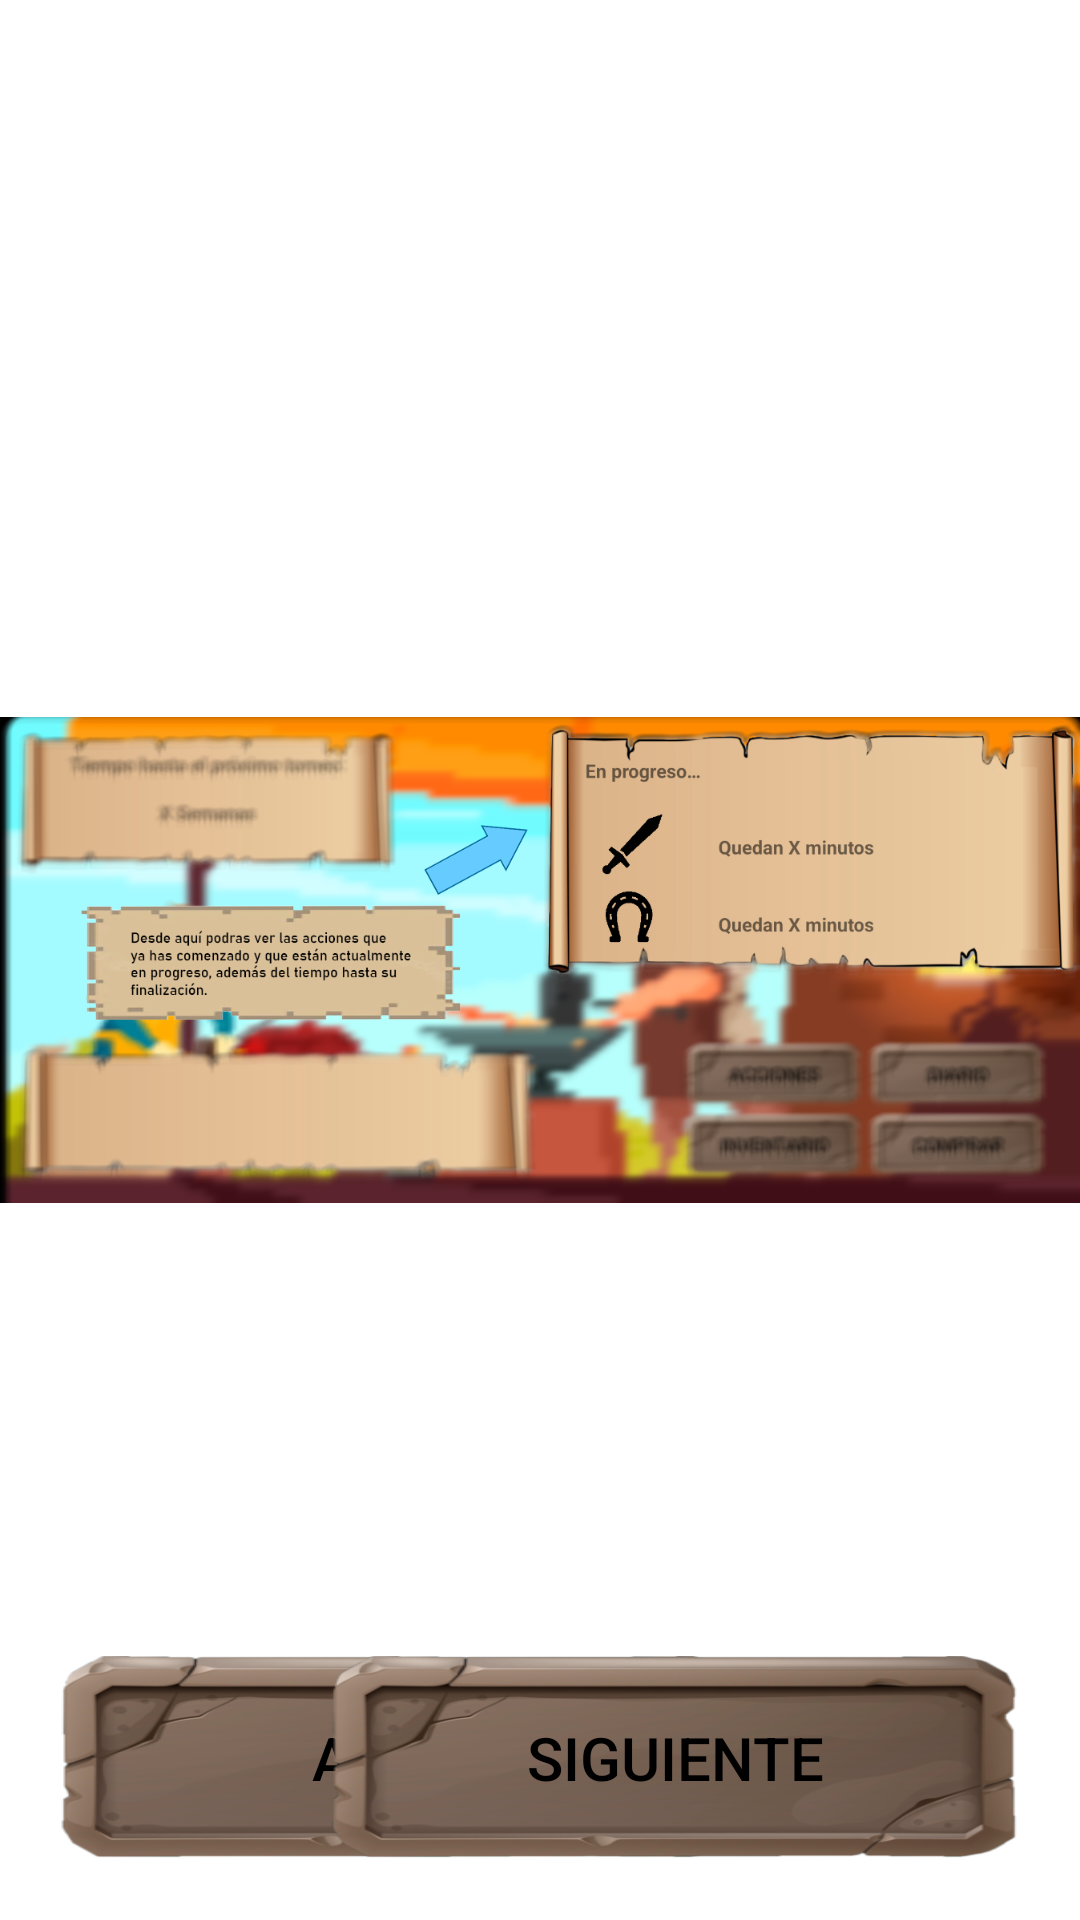

Write the Android layout XML for this screen, with the resource values it uses.
<!-- AndroidManifest.xml: application theme Theme.JustaJuan -->
<!-- res/layout/activity_tutorial3.xml -->
<?xml version="1.0" encoding="utf-8"?>
<FrameLayout xmlns:android="http://schemas.android.com/apk/res/android"
    xmlns:app="http://schemas.android.com/apk/res-auto"
    xmlns:tools="http://schemas.android.com/tools"
    android:layout_width="match_parent"
    android:layout_height="match_parent"
    tools:context=".ui.Tutorial3">

    <ImageView
        android:id="@+id/imageView"
        android:layout_width="match_parent"
        android:layout_height="480dp"
        android:layout_gravity="center"
        app:srcCompat="@drawable/tutorial3" />

    <androidx.appcompat.widget.AppCompatButton
        android:id="@+id/botonAtras"
        android:layout_width="230dp"
        android:layout_height="68dp"
        android:layout_gravity="bottom"
        android:layout_margin="20dp"
        android:background="@drawable/rock_button"
        android:text="@string/botonAtras"
        android:textSize="20sp"/>

    <androidx.appcompat.widget.AppCompatButton
        android:id="@+id/botonSiguiente"
        android:layout_width="230dp"
        android:layout_height="68dp"
        android:layout_gravity="bottom|end"
        android:layout_margin="20dp"
        android:background="@drawable/rock_button"
        android:text="@string/boton_siguiente"
        android:textSize="20sp"/>

</FrameLayout>
<!-- resources referenced by this layout -->
<resources>
  <!-- drawable rock_button: png bitmap (drawable-v24, 64184 bytes) -->
  <!-- drawable tutorial3: png bitmap (drawable, 384712 bytes) -->
  <string name="botonAtras"> ATRÁS</string>
  <string name="boton_siguiente">SIGUIENTE</string>
  <style name="Theme.JustaJuan" parent="Theme.MaterialComponents.DayNight.DarkActionBar">
          
          <item name="colorOnPrimary">@color/black</item>
          <item name="android:textColorPrimary">@color/black</item>
          <item name="android:buttonTint">@color/black</item>
          
          <item name="colorSecondary">@color/teal_200</item>
          <item name="colorSecondaryVariant">@color/teal_700</item>
          <item name="colorOnSecondary">@color/black</item>
          
          <item name="android:statusBarColor">?attr/colorPrimaryVariant</item>
          
      </style>
  <color name="black">#FF000000</color>
  <color name="teal_200">#FF03DAC5</color>
  <color name="teal_700">#FF018786</color>
</resources>
